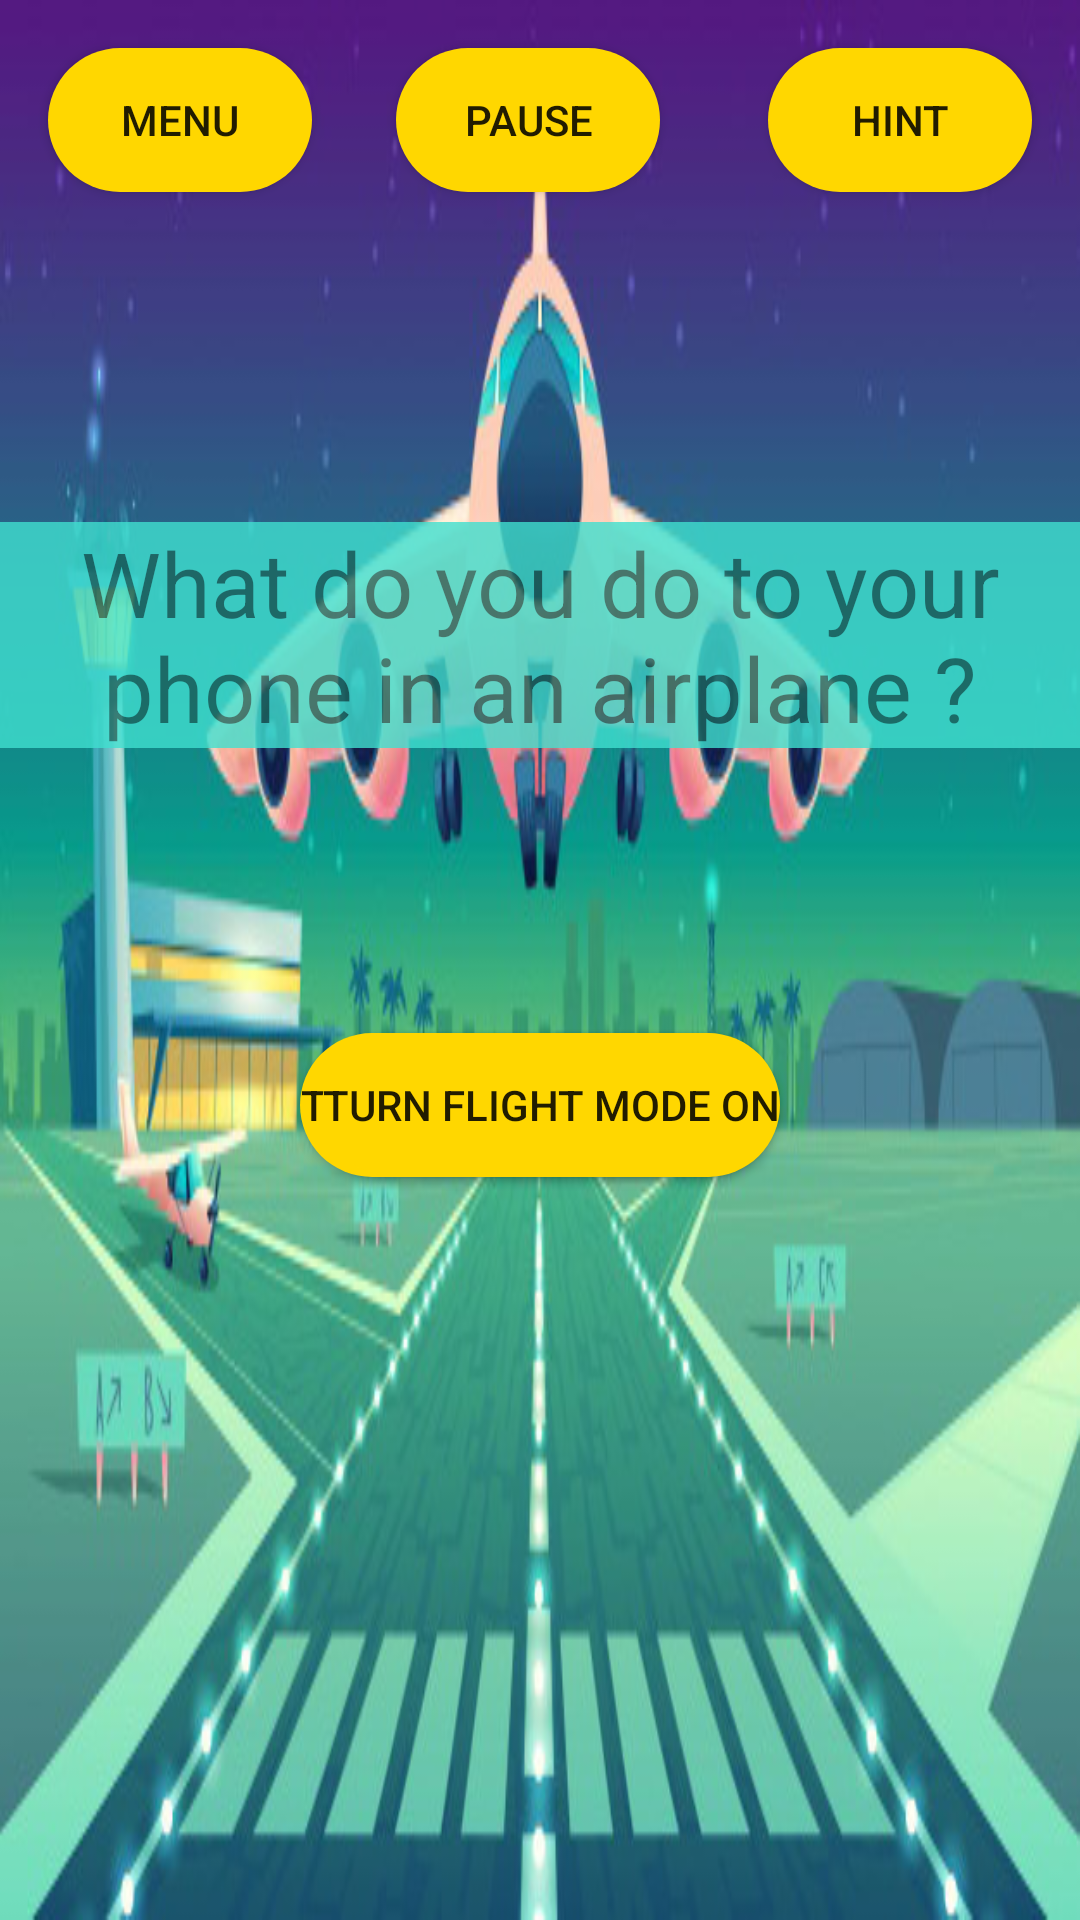

Write the Android layout XML for this screen, with the resource values it uses.
<!-- AndroidManifest.xml: application theme AppTheme -->
<!-- res/layout/activity_level2_c.xml -->
<?xml version="1.0" encoding="utf-8"?>
<android.support.constraint.ConstraintLayout xmlns:android="http://schemas.android.com/apk/res/android"
    xmlns:app="http://schemas.android.com/apk/res-auto"
    xmlns:tools="http://schemas.android.com/tools"
    android:layout_width="match_parent"
    android:layout_height="match_parent"
    tools:context=".Level_2.Level2_c"
    android:background="@drawable/q2_c_background">

    <Button
        android:id="@+id/button_menu"
        android:layout_width="wrap_content"
        android:layout_height="wrap_content"
        android:layout_marginStart="16dp"
        android:layout_marginLeft="16dp"
        android:layout_marginTop="16dp"
        android:background="@drawable/custom_button_yellow"
        android:onClick="mainMenu"
        android:text="Menu"
        app:layout_constraintStart_toStartOf="parent"
        app:layout_constraintTop_toTopOf="parent" />

    <Button
        android:id="@+id/button_pause"
        android:layout_width="wrap_content"
        android:layout_height="wrap_content"
        android:layout_marginStart="28dp"
        android:layout_marginLeft="28dp"
        android:layout_marginTop="16dp"
        android:background="@drawable/custom_button_yellow"
        android:onClick="pauseMenu"
        android:text="Pause"
        app:layout_constraintStart_toEndOf="@+id/button_menu"
        app:layout_constraintTop_toTopOf="parent" />

    <Button
        android:id="@+id/button_hint"
        android:layout_width="wrap_content"
        android:layout_height="wrap_content"
        android:layout_marginTop="16dp"
        android:layout_marginEnd="16dp"
        android:layout_marginRight="16dp"
        android:background="@drawable/custom_button_yellow"
        android:onClick="hint"
        android:text="Hint"
        app:layout_constraintEnd_toEndOf="parent"
        app:layout_constraintTop_toTopOf="parent" />

    <TextView
        android:id="@+id/textView"
        android:layout_width="match_parent"
        android:layout_height="wrap_content"
        android:layout_marginTop="110dp"
        android:alpha="0.8"
        android:background="#40E0D0"
        android:gravity="center_horizontal"
        android:text="What do you do to your phone in an airplane ?"
        android:textSize="30sp"
        app:layout_constraintEnd_toEndOf="parent"
        app:layout_constraintStart_toStartOf="parent"
        app:layout_constraintTop_toBottomOf="@+id/button_pause" />

    <Button
        android:id="@+id/option1"
        android:layout_width="wrap_content"
        android:layout_height="wrap_content"
        android:layout_marginStart="100dp"
        android:layout_marginLeft="100dp"
        android:layout_marginTop="95dp"
        android:background="@drawable/custom_button_yellow"
        android:onClick="option1"
        android:text="Turn flight mode off"
        app:layout_constraintStart_toStartOf="parent"
        app:layout_constraintTop_toBottomOf="@+id/textView" />

    <Button
        android:id="@+id/option2"
        android:layout_width="wrap_content"
        android:layout_height="wrap_content"
        android:layout_marginTop="95dp"
        android:layout_marginEnd="100dp"
        android:layout_marginRight="170dp"
        android:background="@drawable/custom_button_yellow"
        android:onClick="option2"
        android:text="Turn flight mode on"
        app:layout_constraintEnd_toEndOf="parent"
        app:layout_constraintTop_toBottomOf="@+id/textView" />


</android.support.constraint.ConstraintLayout>
<!-- resources referenced by this layout -->
<resources>
  <!-- drawable custom_button_yellow (drawable) -->
  <?xml version="1.0" encoding="utf-8"?>
  <shape xmlns:android="http://schemas.android.com/apk/res/android" android:shape="rectangle">
  
      <solid android:color="#FFD700"></solid>
      <corners android:radius="50dp"></corners>
  
  </shape>
  <!-- drawable q2_c_background: png bitmap (drawable, 218036 bytes) -->
  <style name="AppTheme" parent="Theme.AppCompat.Light.NoActionBar">
          
          <item name="colorPrimary">@color/colorPrimary</item>
          <item name="colorPrimaryDark">@color/colorPrimaryDark</item>
          <item name="colorAccent">@color/colorAccent</item>
      </style>
  <color name="colorPrimary">#008577</color>
  <color name="colorPrimaryDark">#00574B</color>
  <color name="colorAccent">#0CD23E</color>
</resources>
